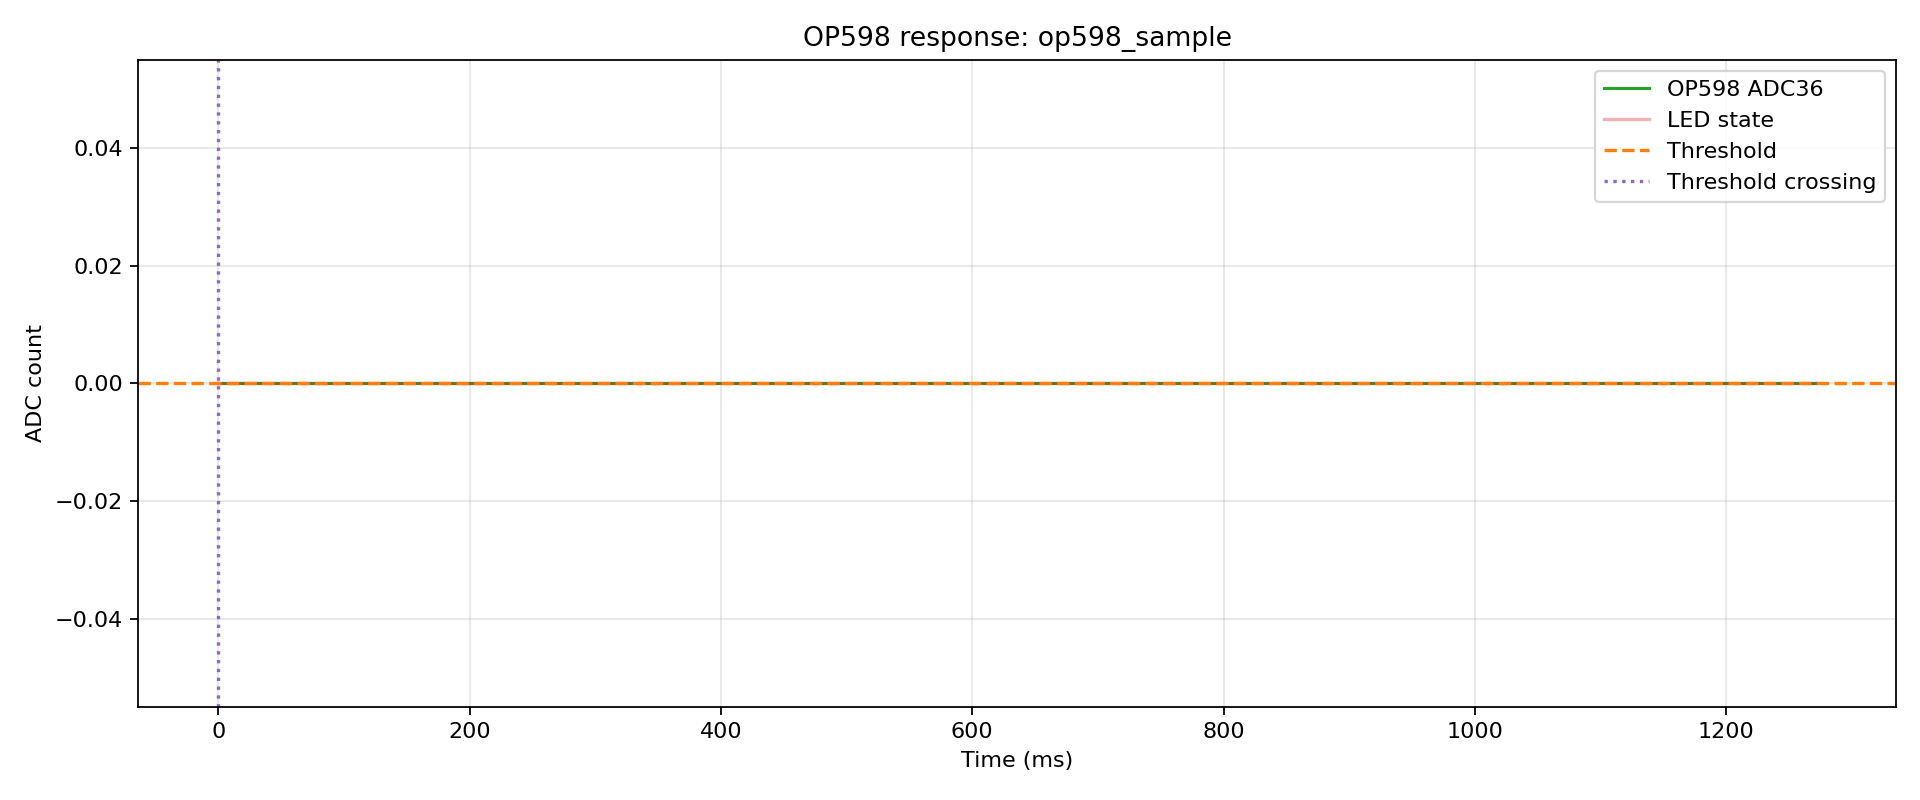

The table this chart was drawn from, first rows:
index, t_us, t_ms, adc, led, phase, pulse_index
0, 23, 0.023, 0, 0, steady, -1
1, 4760, 4.76, 0, 0, steady, -1
2, 9311, 9.311, 0, 0, steady, -1
3, 17665, 17.66, 0, 0, steady, -1
4, 22213, 22.21, 0, 0, steady, -1
5, 27665, 27.66, 0, 0, steady, -1
6, 37669, 37.67, 0, 0, steady, -1
7, 42207, 42.21, 0, 0, steady, -1
8, 46763, 46.76, 0, 0, steady, -1
9, 57665, 57.66, 0, 0, steady, -1
10, 62226, 62.23, 0, 0, steady, -1
11, 66770, 66.77, 0, 0, steady, -1
12, 71332, 71.33, 0, 0, steady, -1
13, 77665, 77.67, 0, 0, steady, -1
14, 87669, 87.67, 0, 0, steady, -1
15, 92220, 92.22, 0, 0, steady, -1
16, 96789, 96.79, 0, 0, steady, -1
17, 101344, 101.3, 0, 0, steady, -1
18, 107670, 107.7, 0, 0, steady, -1
19, 117666, 117.7, 0, 0, steady, -1
20, 122242, 122.2, 0, 0, steady, -1
21, 126808, 126.8, 0, 0, steady, -1
22, 137669, 137.7, 0, 0, steady, -1
23, 142236, 142.2, 0, 0, steady, -1
24, 146819, 146.8, 0, 0, steady, -1
25, 157665, 157.7, 0, 0, steady, -1
26, 162256, 162.3, 0, 0, steady, -1
27, 166825, 166.8, 0, 0, steady, -1
28, 171419, 171.4, 0, 0, steady, -1
29, 177665, 177.7, 0, 0, steady, -1
30, 187669, 187.7, 0, 0, steady, -1
31, 192244, 192.2, 0, 0, steady, -1
32, 196849, 196.8, 0, 0, steady, -1
33, 207665, 207.7, 0, 0, steady, -1
34, 212265, 212.3, 0, 0, steady, -1
35, 216850, 216.8, 0, 0, steady, -1
36, 221453, 221.5, 0, 0, steady, -1
37, 227665, 227.7, 0, 0, steady, -1
38, 237669, 237.7, 0, 0, steady, -1
39, 242302, 242.3, 0, 0, steady, -1
40, 246925, 246.9, 0, 0, steady, -1
41, 257665, 257.7, 0, 0, steady, -1
42, 262295, 262.3, 0, 0, steady, -1
43, 266908, 266.9, 0, 0, steady, -1
44, 271537, 271.5, 0, 0, steady, -1
45, 277665, 277.7, 0, 0, steady, -1
46, 287670, 287.7, 0, 0, steady, -1
47, 292288, 292.3, 0, 0, steady, -1
48, 296924, 296.9, 0, 0, steady, -1
49, 307665, 307.7, 0, 0, steady, -1
50, 312304, 312.3, 0, 0, steady, -1
51, 316929, 316.9, 0, 0, steady, -1
52, 327653, 327.7, 0, 0, steady, -1
53, 332292, 332.3, 0, 0, steady, -1
54, 336938, 336.9, 0, 0, steady, -1
55, 341568, 341.6, 0, 0, steady, -1
56, 347669, 347.7, 0, 0, steady, -1
57, 357665, 357.7, 0, 0, steady, -1
58, 362317, 362.3, 0, 0, steady, -1
59, 366954, 367, 0, 0, steady, -1
... 140 more rows
